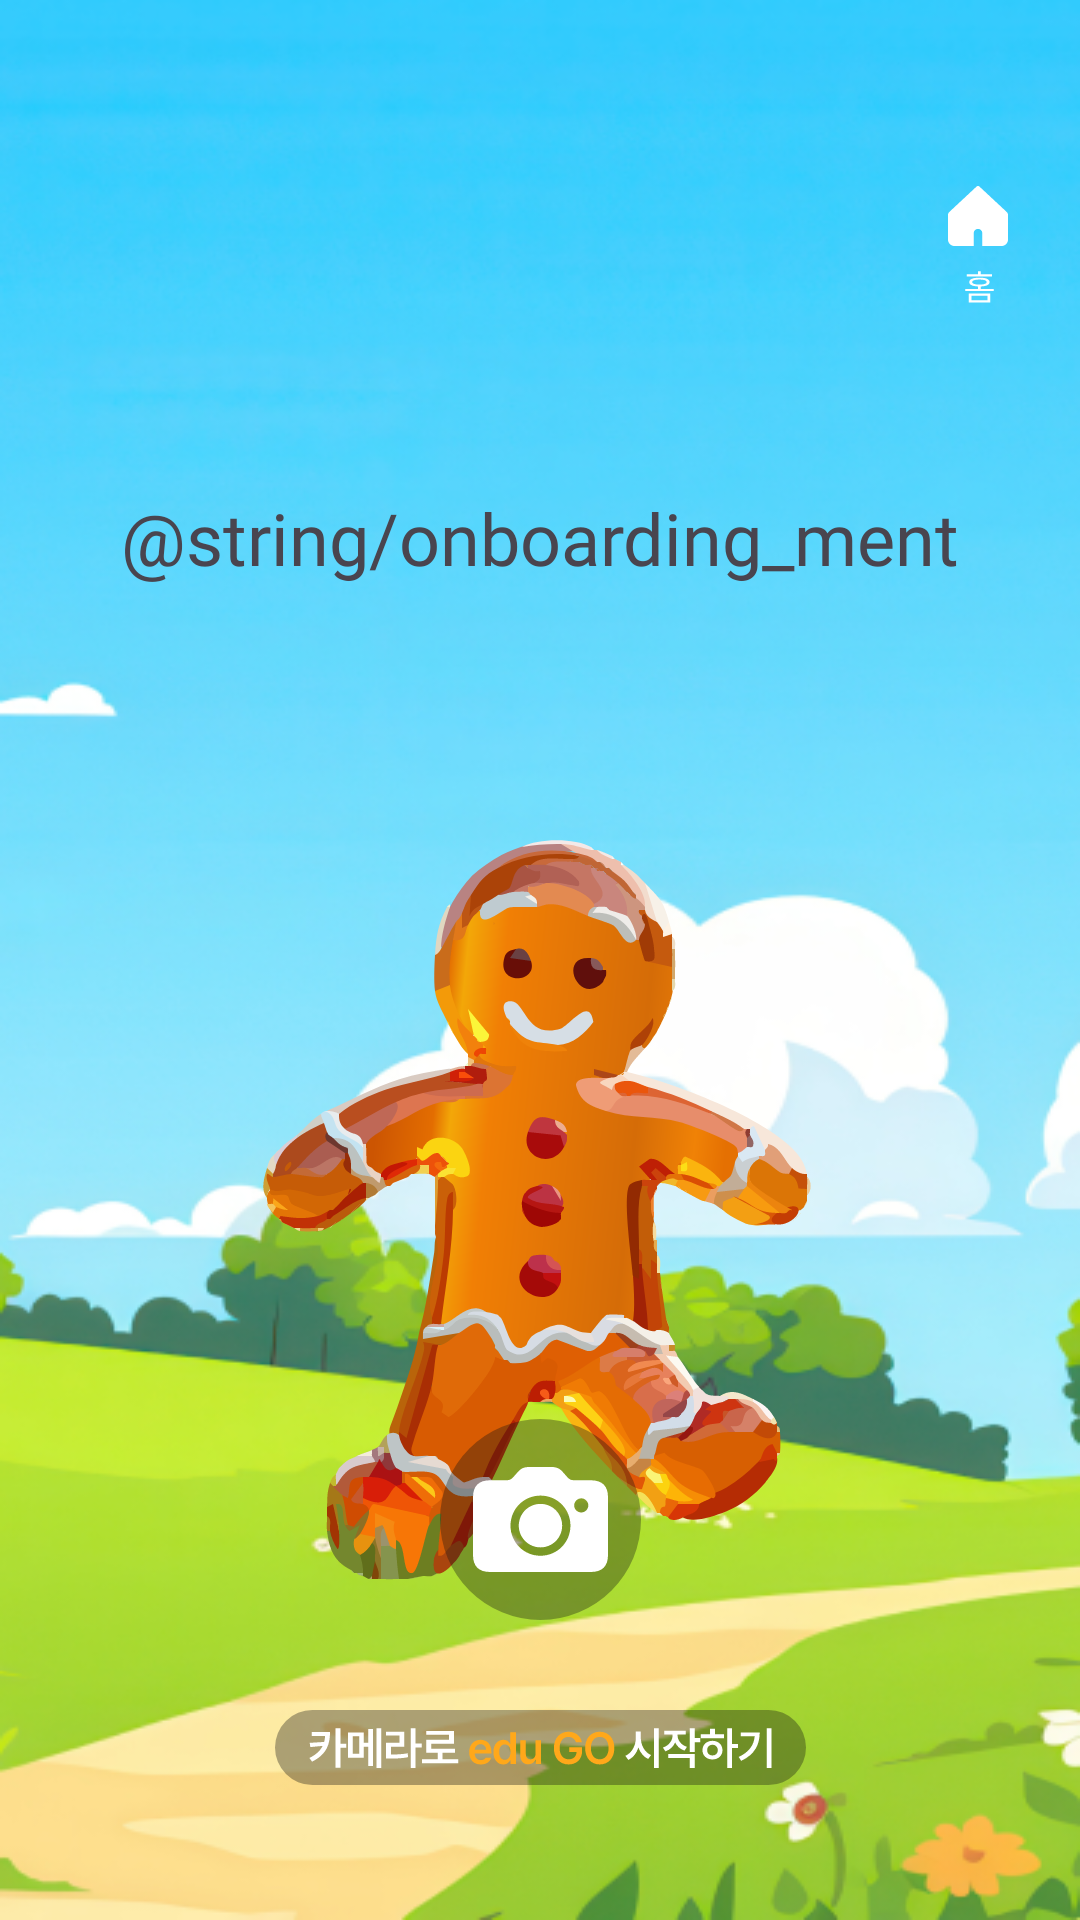

This screen was rendered from an Android layout file. Write that file and the resources it references.
<!-- AndroidManifest.xml: application theme Theme.Edugo_FE -->
<!-- res/layout/fragment_on_boarding.xml -->
<?xml version="1.0" encoding="utf-8"?>
<androidx.constraintlayout.widget.ConstraintLayout xmlns:android="http://schemas.android.com/apk/res/android"
    xmlns:tools="http://schemas.android.com/tools"
    android:layout_width="match_parent"
    android:layout_height="match_parent"
    xmlns:app="http://schemas.android.com/apk/res-auto"
    android:background="@drawable/bg_sky_and_ground"
    tools:context=".Login.LoginMainFragment">

    <androidx.appcompat.widget.AppCompatImageButton
        android:id="@+id/home_button"
        android:layout_width="wrap_content"
        android:layout_height="wrap_content"
        android:src="@drawable/home_onboarding"
        android:background="@android:color/transparent"
        android:layout_marginTop="60dp"
        android:layout_marginEnd="22dp"
        app:layout_constraintTop_toTopOf="parent"
        app:layout_constraintEnd_toEndOf="parent"/>

    <TextView
        android:id="@+id/start_ment"
        android:layout_width="match_parent"
        android:layout_height="wrap_content"
        android:text="@string/onboarding_ment"
        android:fontFamily="@font/pretendard_bold"
        android:textSize="24sp"
        android:layout_marginTop="60dp"
        android:layout_marginHorizontal="40dp"
        android:gravity="center"
        app:layout_constraintTop_toBottomOf="@id/home_button"
        app:layout_constraintStart_toStartOf="parent"
        app:layout_constraintEnd_toEndOf="parent"/>

    <ImageView
        android:id="@+id/cookie_character"
        android:layout_width="wrap_content"
        android:layout_height="wrap_content"
        android:src="@drawable/ginger_character"
        android:layout_marginTop="28dp"
        app:layout_constraintTop_toBottomOf="@id/start_ment"
        app:layout_constraintStart_toStartOf="parent"
        app:layout_constraintEnd_toEndOf="parent"/>

    <androidx.appcompat.widget.AppCompatImageButton
        android:id="@+id/camera_button"
        android:layout_width="wrap_content"
        android:layout_height="wrap_content"
        android:src="@drawable/camera_button"
        android:background="@android:color/transparent"
        android:stateListAnimator="@null"
        android:layout_marginBottom="30dp"
        app:layout_constraintStart_toStartOf="parent"
        app:layout_constraintEnd_toEndOf="parent"
        app:layout_constraintBottom_toTopOf="@id/edugo_start_ment"/>

    <ImageView
        android:id="@+id/edugo_start_ment"
        android:layout_width="wrap_content"
        android:layout_height="wrap_content"
        android:src="@drawable/edugo_start_ment"
        android:layout_marginBottom="45dp"
        app:layout_constraintBottom_toBottomOf="parent"
        app:layout_constraintStart_toStartOf="parent"
        app:layout_constraintEnd_toEndOf="parent"/>

</androidx.constraintlayout.widget.ConstraintLayout>
<!-- resources referenced by this layout -->
<resources>
  <!-- drawable bg_sky_and_ground: png bitmap (drawable, 295516 bytes) -->
  <!-- drawable camera_button (drawable) -->
  <vector xmlns:android="http://schemas.android.com/apk/res/android"
      android:width="67dp"
      android:height="67dp"
      android:viewportWidth="67"
      android:viewportHeight="67">
    <path
        android:pathData="M33.5,0L33.5,0A33.5,33.5 0,0 1,67 33.5L67,33.5A33.5,33.5 0,0 1,33.5 67L33.5,67A33.5,33.5 0,0 1,0 33.5L0,33.5A33.5,33.5 0,0 1,33.5 0z"
        android:fillColor="#151515"
        android:fillAlpha="0.35"/>
    <path
        android:pathData="M16.753,51H50.247C54.058,51 56,49.091 56,45.31V26.094C56,22.314 54.058,20.423 50.247,20.423H45.007C43.559,20.423 43.119,20.129 42.295,19.212L40.829,17.56C39.913,16.551 38.978,16 37.091,16H29.781C27.893,16 26.959,16.551 26.043,17.56L24.577,19.212C23.752,20.111 23.294,20.423 21.865,20.423H16.753C12.924,20.423 11,22.314 11,26.094V45.31C11,49.091 12.924,51 16.753,51ZM33.5,45.586C27.948,45.586 23.496,41.144 23.496,35.546C23.496,29.967 27.948,25.525 33.5,25.525C39.052,25.525 43.486,29.967 43.486,35.546C43.486,41.144 39.033,45.586 33.5,45.586ZM44.713,28.792C44.713,27.544 45.813,26.443 47.095,26.443C48.36,26.443 49.441,27.544 49.441,28.792C49.441,30.095 48.36,31.142 47.095,31.16C45.813,31.16 44.713,30.114 44.713,28.792ZM33.5,42.796C37.494,42.796 40.719,39.584 40.719,35.546C40.719,31.527 37.494,28.297 33.5,28.297C29.506,28.297 26.263,31.527 26.263,35.546C26.263,39.584 29.524,42.796 33.5,42.796Z"
        android:fillColor="#ffffff"/>
  </vector>
  <!-- drawable edugo_start_ment: vector/xml drawable (drawable, 4010 chars, omitted) -->
  <!-- drawable ginger_character: vector/xml drawable (drawable, 82254 chars, omitted) -->
  <!-- drawable home_onboarding (drawable) -->
  <vector xmlns:android="http://schemas.android.com/apk/res/android"
      android:width="24dp"
      android:height="43dp"
      android:viewportWidth="24"
      android:viewportHeight="43">
    <path
        android:pathData="M2.455,10.636C2.165,10.906 2,11.284 2,11.681V19.857C2,21.041 2.959,22 4.143,22H10.571V17.714C10.571,16.925 11.211,16.286 12,16.286C12.789,16.286 13.429,16.925 13.429,17.714V22H19.857C21.041,22 22,21.041 22,19.857V11.681C22,11.284 21.835,10.906 21.545,10.636L12.465,2.172C12.197,1.943 11.803,1.943 11.535,2.172L2.455,10.636Z"
        android:fillColor="#ffffff"
        android:fillType="evenOdd"/>
    <path
        android:pathData="M16.068,37.832V40.809H8.896V37.832H16.068ZM9.811,38.547V40.094H15.166V38.547H9.811ZM16.678,31.41V32.125H8.229V31.41H12.025V30.379H12.939V31.41H16.678ZM12.482,32.547C14.639,32.559 15.857,33.051 15.857,34.023C15.857,34.938 14.809,35.424 12.939,35.488V36.297H17.229V37.035H7.736V36.297H12.025V35.488C10.15,35.424 9.096,34.938 9.096,34.023C9.096,33.051 10.326,32.559 12.482,32.547ZM12.482,33.191C10.947,33.203 10.068,33.484 10.08,34.023C10.068,34.551 10.947,34.855 12.482,34.855C14.006,34.855 14.885,34.551 14.885,34.023C14.885,33.484 14.006,33.203 12.482,33.191Z"
        android:fillColor="#ffffff"/>
  </vector>
  <style name="Theme.Edugo_FE" parent="Base.Theme.Edugo_FE" />
  <style name="Base.Theme.Edugo_FE" parent="Theme.Material3.DayNight.NoActionBar">
          
          
      </style>
</resources>
